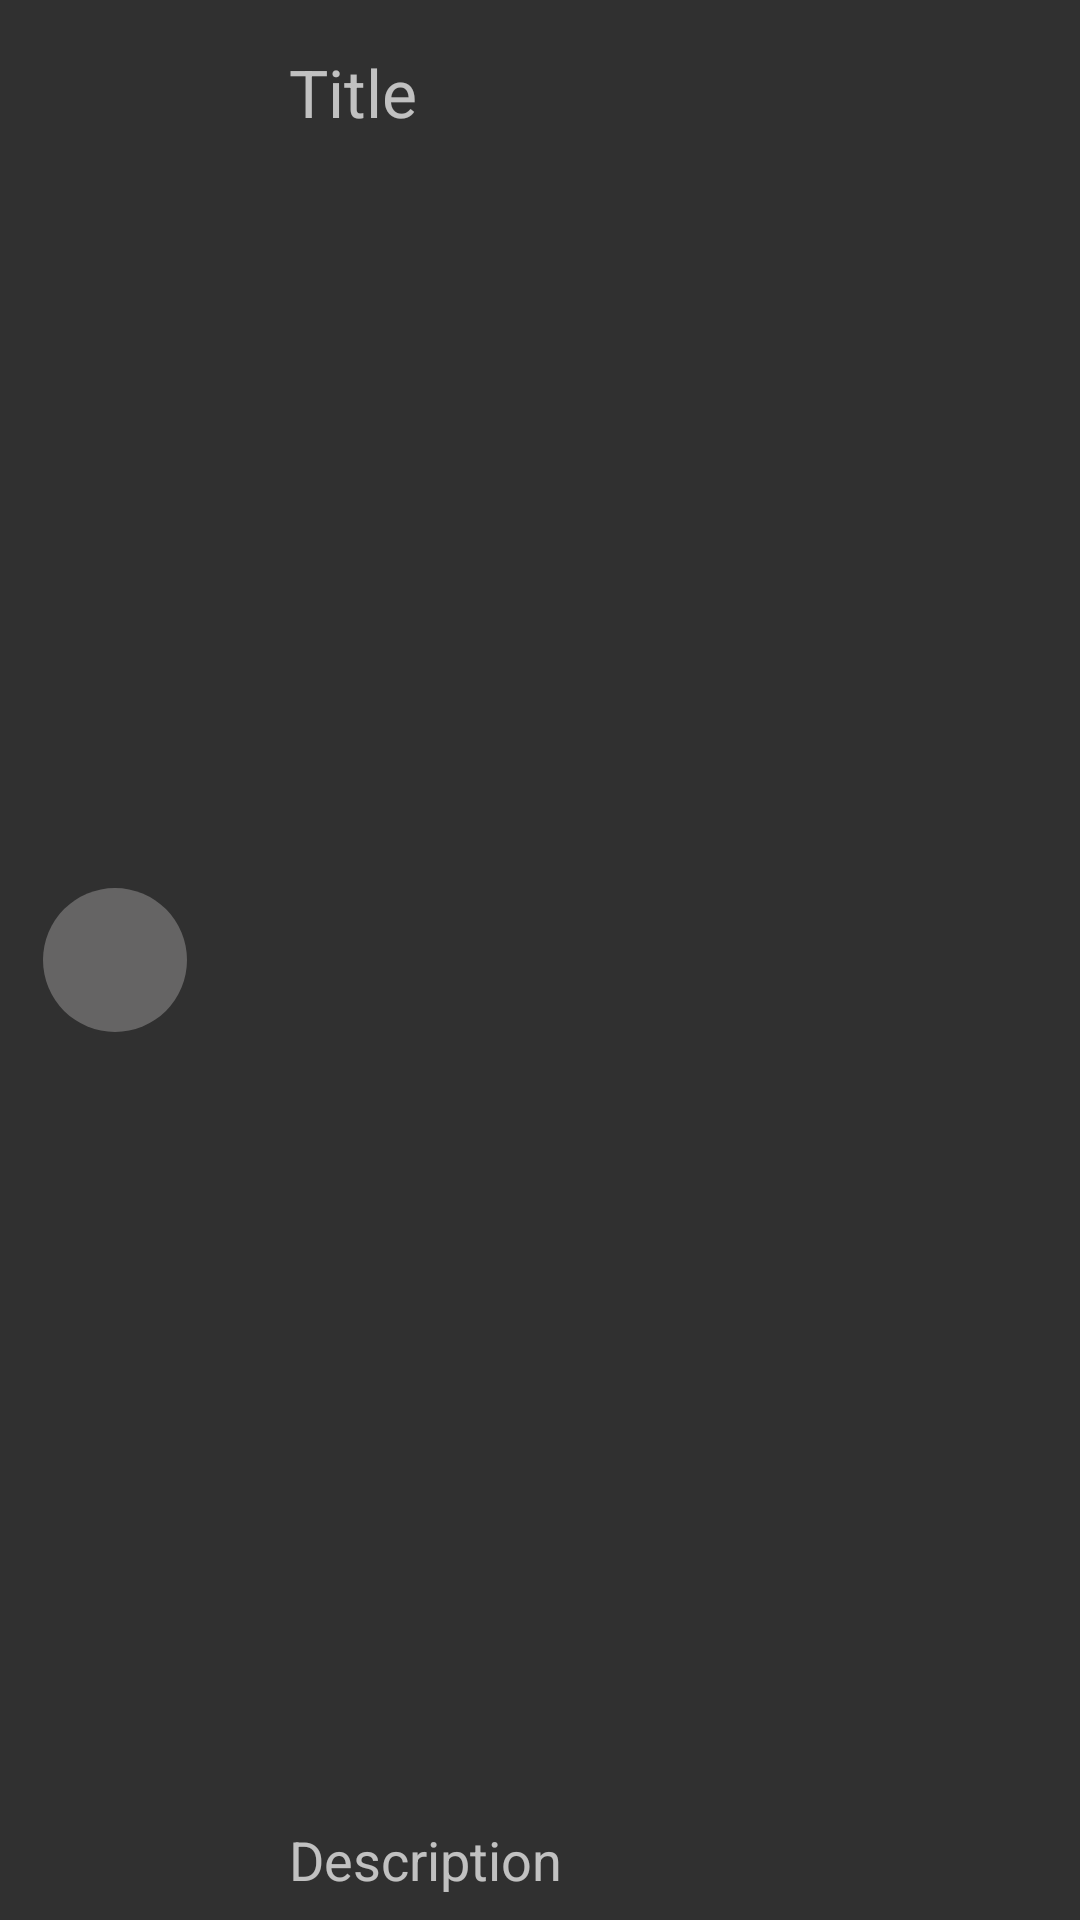

Produce the Android XML layout that renders to this screen, including the resource entries it uses.
<!-- AndroidManifest.xml: application theme Theme.Clevertec_task1 -->
<!-- res/layout/recycler_item.xml -->
<?xml version="1.0" encoding="utf-8"?>
<androidx.constraintlayout.widget.ConstraintLayout xmlns:android="http://schemas.android.com/apk/res/android"
    xmlns:app="http://schemas.android.com/apk/res-auto"
    android:layout_width="match_parent"
    android:layout_height="@dimen/item_height"
    android:layout_margin="@dimen/item_margin">

    <androidx.appcompat.widget.AppCompatImageView
        android:id="@+id/image"
        android:layout_width="@dimen/image_width"
        android:layout_height="@dimen/image_height"
        android:background="@drawable/round_background"
        app:layout_constraintBottom_toBottomOf="parent"
        app:layout_constraintEnd_toEndOf="parent"
        app:layout_constraintHorizontal_bias="0.046"
        app:layout_constraintStart_toStartOf="parent"
        app:layout_constraintTop_toTopOf="parent"
        app:srcCompat="@drawable/baseline_perm_identity_black_24dp" />

    <TextView
        android:id="@+id/firstName"
        style="@style/TextTitleStyle"
        android:layout_marginTop="16dp"
        android:text="Title"
        app:layout_constraintBottom_toTopOf="@+id/number"
        app:layout_constraintEnd_toEndOf="parent"
        app:layout_constraintHorizontal_bias="0.133"
        app:layout_constraintStart_toEndOf="@+id/image"
        app:layout_constraintTop_toTopOf="parent"
        app:layout_constraintVertical_bias="0.0" />

    <TextView
        android:id="@+id/number"
        style="@style/TextDescriptionStyle"
        android:layout_marginBottom="8dp"
        android:text="Description"
        app:layout_constraintBottom_toBottomOf="parent"
        app:layout_constraintEnd_toEndOf="@+id/firstName"
        app:layout_constraintHorizontal_bias="0.0"
        app:layout_constraintStart_toStartOf="@+id/firstName" />

</androidx.constraintlayout.widget.ConstraintLayout>
<!-- resources referenced by this layout -->
<resources>
  <dimen name="image_height">48dp</dimen>
  <dimen name="image_width">48dp</dimen>
  <dimen name="item_height">80dp</dimen>
  <dimen name="item_margin">10dp</dimen>.
  <!-- drawable round_background (drawable) -->
  <?xml version="1.0" encoding="utf-8"?>
  <shape
      xmlns:android="http://schemas.android.com/apk/res/android"
      android:shape="oval">
      <solid
          android:color="@color/grey" />
  </shape>
  <style name="TextDescriptionStyle">
          <item name="android:color">@color/black</item>
          <item name="android:textSize">@dimen/description_text_size</item>
          <item name="android:layout_width">wrap_content</item>
          <item name="android:layout_height">wrap_content</item>
      </style>
  <style name="TextTitleStyle">
          <item name="android:color">@color/text_color</item>
          <item name="android:textSize">@dimen/title_text_size</item>
          <item name="android:layout_width">wrap_content</item>
          <item name="android:layout_height">wrap_content</item>
      </style>
  <style name="Theme.Clevertec_task1" parent="Theme.AppCompat.NoActionBar">
          
          <item name="colorPrimary">@color/purple_500</item>
          <item name="colorPrimaryVariant">@color/purple_700</item>
          <item name="colorOnPrimary">@color/white</item>
          
          <item name="colorSecondary">@color/teal_200</item>
          <item name="colorSecondaryVariant">@color/teal_700</item>
          <item name="colorOnSecondary">@color/black</item>
          
          <item name="android:statusBarColor" tools:targetApi="l">?attr/colorPrimaryVariant</item>
          
      </style>
  <color name="grey">#DD6E6D6D</color>
  <color name="black">#FF000000</color>
  <dimen name="description_text_size">18sp</dimen>
  <color name="text_color">@android:color/holo_red_dark</color>
  <dimen name="title_text_size">22sp</dimen>
  <color name="purple_500">#FF6200EE</color>
  <color name="purple_700">#FF3700B3</color>
  <color name="white">#FFFFFFFF</color>
  <color name="teal_200">#FF03DAC5</color>
  <color name="teal_700">#FF018786</color>
</resources>
